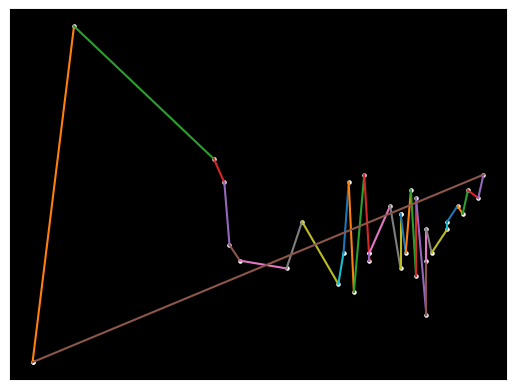

Python code for this plot:
import time

import matplotlib.pyplot as plt
from matplotlib.animation import FuncAnimation
import matplotlib.colors as mcolors


# Draw cities and connecting lines
def draw_cities(ax, sorted_path, zoom_level=1, offset_x=0, offset_y=0):
    ax.clear()
    ax.set_facecolor('black')
    ax.set_xticks([])
    ax.set_yticks([])

    colors = list(mcolors.TABLEAU_COLORS.values())
    
    for index in range(1, len(sorted_path)):
        city = sorted_path[index]
        prev_city = sorted_path[index - 1]
        color = colors[index % len(colors)]
        x_coords = [prev_city.get('x', 0) + offset_x, city.get('x', 0) + offset_x]
        y_coords = [prev_city.get('y', 0) + offset_y, city.get('y', 0) + offset_y]
        if 'z' in city and 'z' in prev_city:
            z_coords = [prev_city.get('z', 0), city.get('z', 0)]
            ax.plot(x_coords, y_coords, zs=z_coords, color=color)
        else:
            ax.plot(x_coords, y_coords, color=color)

    if 'z' in sorted_path[0]:
        ax.scatter([city.get('x', 0) + offset_x for city in sorted_path], 
                   [city.get('y', 0) + offset_y for city in sorted_path], 
                   [city.get('z', 0) for city in sorted_path], 
                   c='white', s=5)
    else:
        ax.scatter([city.get('x', 0) + offset_x for city in sorted_path], 
                   [city.get('y', 0) + offset_y for city in sorted_path], 
                   c='white', s=5)

# Animation loop
def animate(frame, sorted_path, ax):
    ax.clear()
    draw_cities(ax, sorted_path[:frame + 1])

def zap(usa_states):
    """Sort and connect cities based on the least x and y values, 
    focusing only on name, x, y for speed. Includes size_x, size_y in output."""
    if not usa_states:
        print("No cities to process. Please check the input data.")
        return []
    
    # Sort cities by x, then y in ascending order
    cities_sorted = sorted(usa_states, key=lambda city: (city['x'], city['y']))
    sorted_path = []
    current_city = cities_sorted[0]
    sorted_path.append(current_city)

    remaining_cities = cities_sorted[1:]  # List of cities left to visit

    while remaining_cities:
        # Find the closest city by comparing x then y
        closest_city = min(remaining_cities, key=lambda city: (city['x'], city['y']))
        
        # Check if the closest city is in the remaining cities before trying to remove it
        if closest_city not in remaining_cities:
            # This shouldn't happen with correct data, skip this iteration
            continue

        index = remaining_cities.index(closest_city)
        sorted_path.append(closest_city)
        del remaining_cities[index]
        current_city = closest_city

        # If we've processed all remaining cities, break out of the loop
        if not remaining_cities:
            break
        
        # Placeholder for potential future code or logic checks
        pass

    # Rebuild the sorted path with all original city attributes
    full_sorted_path = []
    for city in sorted_path:
        # Check for presence of all required keys
        if 'name' in city and 'x' in city and 'y' in city:
            original_city = next((c for c in usa_states if c['name'] == city['name']), None)
            if original_city:
                full_sorted_path.append(original_city)

    # Ensure the first city is also placed at the end to form a loop
    if full_sorted_path:
        full_sorted_path.append(full_sorted_path[0])

    return full_sorted_path
# Example USA States data
usa_states = [
    {'x': -97.0, 'y': 35.0, 'name': 'Oklahoma', 'size_x': 69.0, 'size_y': 47.0},
    {'x': -98.0, 'y': 31.0,  'name': 'Texas', 'size_x': 268.0, 'size_y': 278.0},
    {'x': -88.0, 'y': 41.0,  'name': 'Illinois', 'size_x': 57.0, 'size_y': 55.0},
    {'x': -81.0, 'y': 27.0,  'name': 'Florida', 'size_x': 53.0, 'size_y': 58.0},
    {'x': -119.0, 'y': 36.0,  'name': 'California', 'size_x': 163.0, 'size_y': 156.0},
    {'x': -86.0, 'y': 40.0,  'name': 'Indiana', 'size_x': 36.0, 'size_y': 35.0},
    {'x': -93.0, 'y': 45.0,  'name': 'Minnesota', 'size_x': 87.0, 'size_y': 84.0},
    {'x': -105.0, 'y': 39.0,  'name': 'Colorado', 'size_x': 104.0, 'size_y': 103.0},
    {'x': -81.0, 'y': 38.0,  'name': 'West Virginia', 'size_x': 24.0, 'size_y': 31.0},
    {'x': -77.0, 'y': 39.0,  'name': 'Maryland', 'size_x': 12.0, 'size_y': 32.0},
    {'x': -92.0, 'y': 34.0,  'name': 'Arkansas', 'size_x': 53.0, 'size_y': 55.0},
    {'x': -81.0, 'y': 34.0,  'name': 'South Carolina', 'size_x': 32.0, 'size_y': 33.0},
    {'x': -83.0, 'y': 32.0,  'name': 'Georgia', 'size_x': 59.0, 'size_y': 60.0},
    {'x': -80.0, 'y': 35.0,  'name': 'North Carolina', 'size_x': 54.0, 'size_y': 55.0},
    {'x': -74.0, 'y': 40.0,  'name': 'New Jersey', 'size_x': 9.0, 'size_y': 21.0},
    {'x': -71.0, 'y': 42.0,  'name': 'Massachusetts', 'size_x': 10.0, 'size_y': 27.0},
    {'x': -122.0, 'y': 47.0,  'name': 'Washington', 'size_x': 71.0, 'size_y': 70.0},
    {'x': -70.0, 'y': 45.0,  'name': 'Maine', 'size_x': 35.0, 'size_y': 34.0},
    {'x': -149.0, 'y': 64.0,  'name': 'Alaska', 'size_x': 665.0, 'size_y': 663.0},
    {'x': -157.0, 'y': 21.0,  'name': 'Hawaii', 'size_x': 11.0, 'size_y': 10.0},
    {'x': -86.0, 'y': 39.0,  'name': 'Indiana', 'size_x': 36.0, 'size_y': 35.0},
    {'x': -95.0, 'y': 30.0,  'name': 'Louisiana', 'size_x': 52.0, 'size_y': 50.0},
    {'x': -92.0, 'y': 35.0,  'name': 'Mississippi', 'size_x': 48.0, 'size_y': 50.0},
    {'x': -117.0, 'y': 34.0,  'name': 'Nevada', 'size_x': 110.0, 'size_y': 107.0},
    {'x': -108.0, 'y': 33.0,  'name': 'New Mexico', 'size_x': 121.0, 'size_y': 122.0},
    {'x': -83.0, 'y': 42.0,  'name': 'Ohio', 'size_x': 45.0, 'size_y': 44.0},
    {'x': -96.0, 'y': 44.0,  'name': 'South Dakota', 'size_x': 77.0, 'size_y': 75.0},
    {'x': -85.0, 'y': 35.0,  'name': 'Tennessee', 'size_x': 42.0, 'size_y': 41.0},
    {'x': -120.0, 'y': 44.0,  'name': 'Oregon', 'size_x': 98.0, 'size_y': 96.0},
    {'x': -84.0, 'y': 43.0,  'name': 'Michigan', 'size_x': 97.0, 'size_y': 96.0},
    {'x': -73.0, 'y': 43.0,  'name': 'New York', 'size_x': 55.0, 'size_y': 54.0},
    {'x': -75.0, 'y': 41.0,  'name': 'Pennsylvania', 'size_x': 46.0, 'size_y': 47.0},
    {'x': -77.0, 'y': 38.0,  'name': 'Virginia', 'size_x': 43.0, 'size_y': 44.0},
    {'x': -86.0, 'y': 33.0,  'name': 'Alabama', 'size_x': 52.0, 'size_y': 53.0},
    {'x': -88.0, 'y': 33.0,  'name': 'Mississippi', 'size_x': 48.0, 'size_y': 49.0}
]

# Execute the 'zap' function to sort and connect cities based on their coordinates
# result = zap(usa_states)
# result = zap(cities)
# result = zap(usa_states)
result = zap(usa_states)

if result:
    # Extract key points from the sorted path:
    # - First city as the starting point
    # - Second-to-last city to understand the penultimate stop before loop closure
    # - Last city which should match the first to confirm the path forms a loop
    first_city = result[0]
    second_to_last_city = result[-2]
    last_city = result[-1]

    # Log the results for analysis:
    # - 'result' reflects the sorted and connected path of cities
    # - Length check ensures we're aware of how many stops are included in this path
    print(f"Array Sorted: {result} Length Of: {len(result)}")
    # Detail the starting point of the travel path
    print(f"First starting point: {first_city}")
    # The second-to-last city gives insight into the path's structure before returning to the start
    print(f"Second-to-last starting point: {second_to_last_city}")
    # Confirming the last city is the same as the first ensures the path forms a complete loop
    print(f"Last starting point: {last_city}")
    
    # Example command to measure execution time of this script in PowerShell:
    # - This command uses PowerShell's Measure-Command to time the execution
    # - Adjust the path to match your Python installation and script location
    # [redacted]
    
# Note:
    # This test is run against a fixed set of cities for consistency in testing.
    # However, the 'zap' function is designed to handle any amount of cities depeding on
	# memory 999 cities is default, meaning the results can change if the input cities
	# change, although significant changes in outcomes are not expected with minor
	# adjustments to the city list due to the large sample size. This ensures the
	# algorithm's robustness across various city configurations with minimal impact on
	# the overall path structure.
    
	#Graph below (Can remove)
    fig = plt.figure()
    # ax = fig.add_subplot(111, projection='3d' if 'z' in usa_states[0] else 'rectilinear')
    ax = fig.add_subplot(111, projection='3d' if 'z' in usa_states[0] else 'rectilinear')

    # Initial draw to set up plot
    draw_cities(ax, result)

    ani = FuncAnimation(fig, animate, frames=len(result), fargs=(result, ax), interval=1, repeat=False)

    # Zoom functionality
    zoom_level = 1
    offset_x = 0
    offset_y = 0

    def on_scroll(event):
        global zoom_level, offset_x, offset_y
        zoom_factor = 1.1 if event.button == 'up' else 0.9
        zoom_level *= zoom_factor
        offset_x = event.xdata - (event.xdata - offset_x) * zoom_factor
        offset_y = event.ydata - (event.ydata - offset_y) * zoom_factor
        draw_cities(ax, result, zoom_level, offset_x, offset_y)
        plt.draw()

    fig.canvas.mpl_connect('scroll_event', on_scroll)

    # Initialize animation state
    animation_frame = [0]

    def on_click(event):
        if animation_frame[0] < len(result) - 1:
            animation_frame[0] += 1
            animate(animation_frame[0], result, ax)
            plt.draw()

    fig.canvas.mpl_connect('button_press_event', on_click)

    plt.show()
